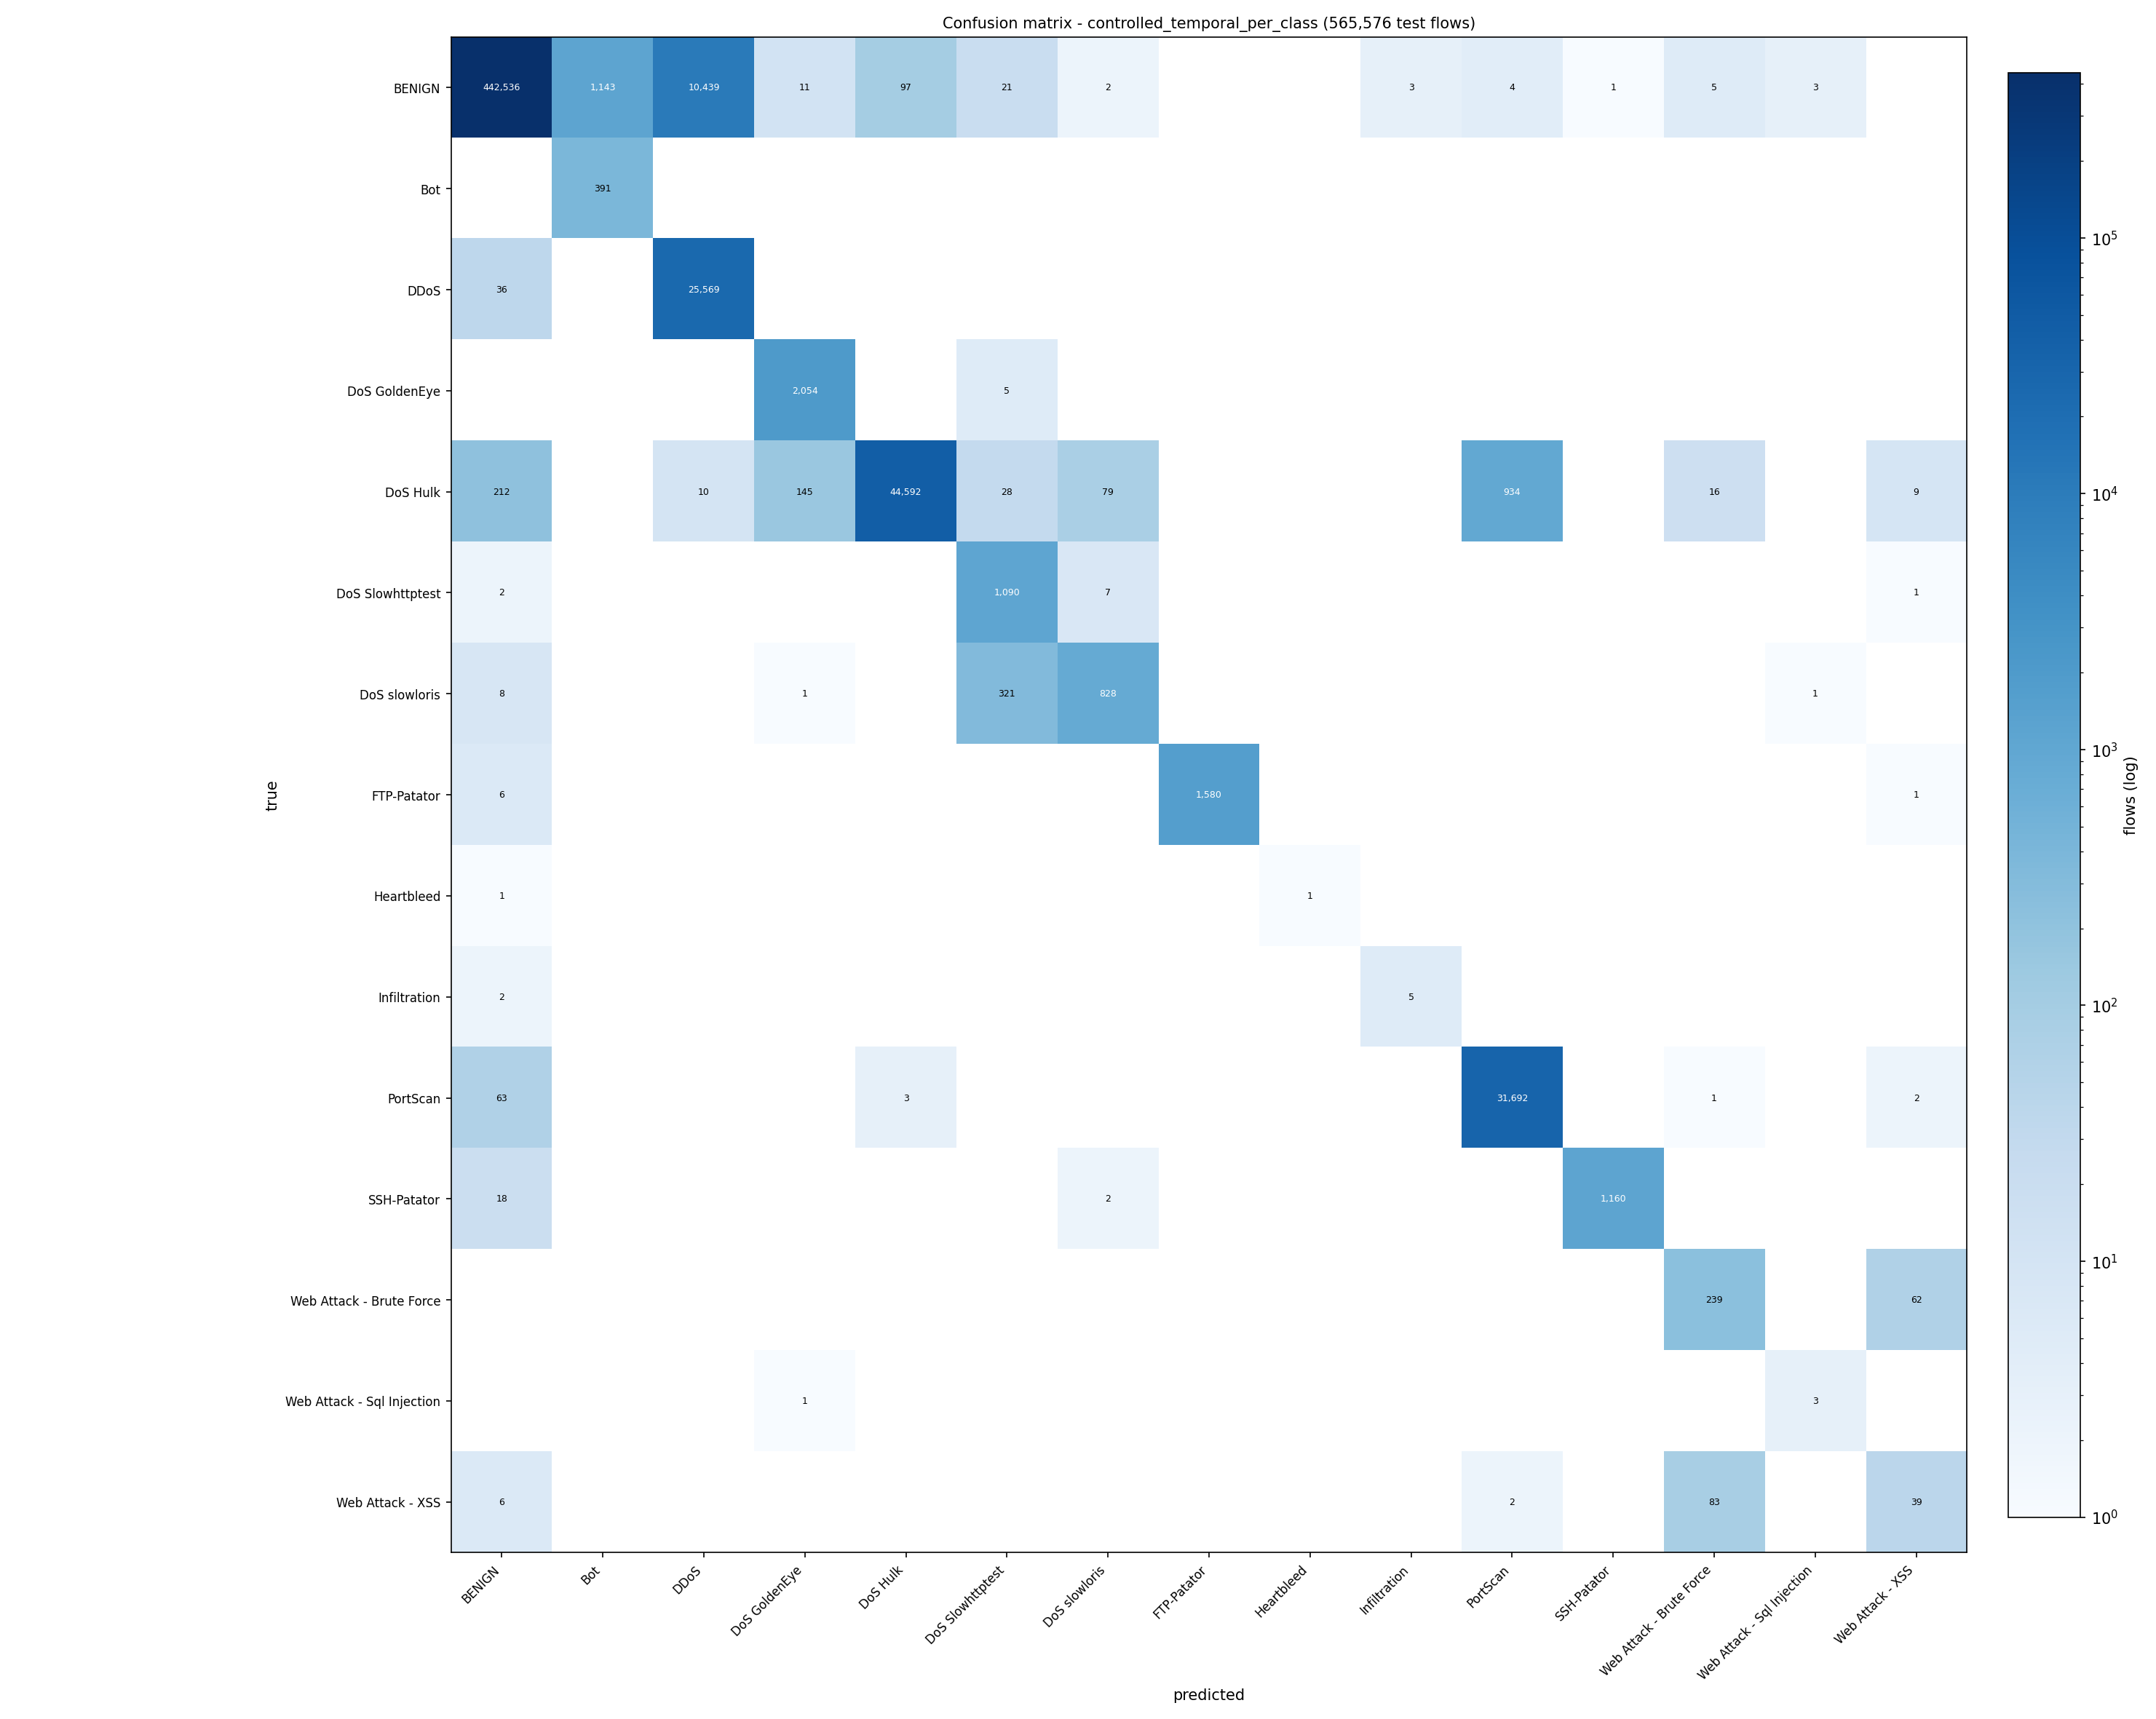

Source data for this figure (header and first rows):
true\predicted, BENIGN, Bot, DDoS, DoS GoldenEye, DoS Hulk, DoS Slowhttptest, DoS slowloris, FTP-Patator, Heartbleed, Infiltration, PortScan, SSH-Patator, Web Attack - Brute Force, Web Attack - Sql Injection, Web Attack - XSS
BENIGN, 442536, 1143, 10439, 11, 97, 21, 2, 0, 0, 3, 4, 1, 5, 3, 0
Bot, 0, 391, 0, 0, 0, 0, 0, 0, 0, 0, 0, 0, 0, 0, 0
DDoS, 36, 0, 25569, 0, 0, 0, 0, 0, 0, 0, 0, 0, 0, 0, 0
DoS GoldenEye, 0, 0, 0, 2054, 0, 5, 0, 0, 0, 0, 0, 0, 0, 0, 0
DoS Hulk, 212, 0, 10, 145, 44592, 28, 79, 0, 0, 0, 934, 0, 16, 0, 9
DoS Slowhttptest, 2, 0, 0, 0, 0, 1090, 7, 0, 0, 0, 0, 0, 0, 0, 1
DoS slowloris, 8, 0, 0, 1, 0, 321, 828, 0, 0, 0, 0, 0, 0, 1, 0
FTP-Patator, 6, 0, 0, 0, 0, 0, 0, 1580, 0, 0, 0, 0, 0, 0, 1
Heartbleed, 1, 0, 0, 0, 0, 0, 0, 0, 1, 0, 0, 0, 0, 0, 0
Infiltration, 2, 0, 0, 0, 0, 0, 0, 0, 0, 5, 0, 0, 0, 0, 0
PortScan, 63, 0, 0, 0, 3, 0, 0, 0, 0, 0, 31692, 0, 1, 0, 2
SSH-Patator, 18, 0, 0, 0, 0, 0, 2, 0, 0, 0, 0, 1160, 0, 0, 0
Web Attack - Brute Force, 0, 0, 0, 0, 0, 0, 0, 0, 0, 0, 0, 0, 239, 0, 62
Web Attack - Sql Injection, 0, 0, 0, 1, 0, 0, 0, 0, 0, 0, 0, 0, 0, 3, 0
Web Attack - XSS, 6, 0, 0, 0, 0, 0, 0, 0, 0, 0, 2, 0, 83, 0, 39
